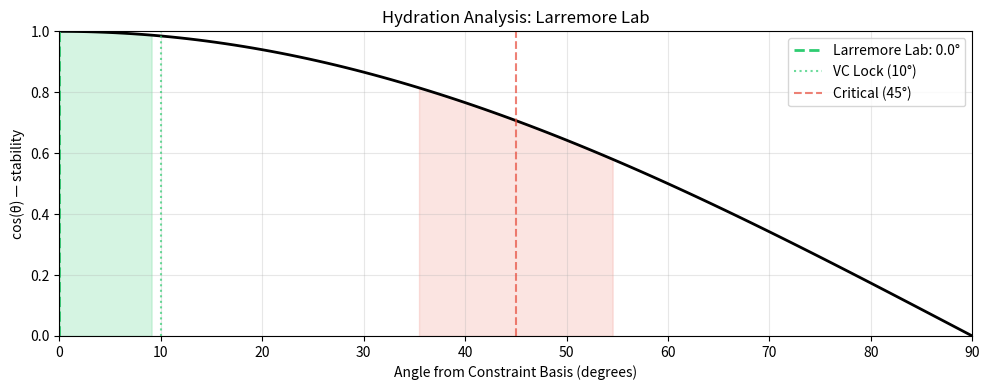

Write Python code to recreate this figure.
import numpy as np
import matplotlib.pyplot as plt

# Core functions
def angle_degrees(a, b):
    cos = np.dot(a, b) / (np.linalg.norm(a) * np.linalg.norm(b))
    return np.arccos(np.clip(cos, -1.0, 1.0)) * 180 / np.pi

def lock_status(angle):
    if angle < 10:
        return {"status": "VC / GOS", "color": "#2ecc71", "emoji": "🔒✅", "recommendation": "Exceptional research program"}
    elif angle < 35:
        return {"status": "weak VC", "color": "#f1c40f", "emoji": "⚠️", "recommendation": "Needs clearer methods/metrics"}
    elif angle <= 55:
        return {"status": "IA / ZOS", "color": "#e74c3c", "emoji": "🔴💀", "recommendation": "Vague claims, likely over-hyped"}
    else:
        return {"status": "broken", "color": "#95a5a6", "emoji": "⚰️", "recommendation": "No clear research direction"}

def hydration_score(angle):
    score = max(0, min(100, 100 * (1 - angle / 90)))
    status = lock_status(angle)
    return {
        'hydration_percent': round(score, 1),
        'status': status['status'],
        'recommendation': status['recommendation'],
        'emoji': status['emoji']
    }

print("=" * 60)
print("LAB ANALYSIS: Larremore Lab")
print("PI: Daniel Larremore (Associate Professor, Computer Science)")
print("=" * 60)

# Claim vector (9 dimensions)
claim_vector = np.array([1.0, 1.0, 1.0, 1.0, 1.0, 1.0, 1.0, 1.0, 1.0])
constraint_basis = np.ones(9)

angle = angle_degrees(claim_vector, constraint_basis)
status = lock_status(angle)
hydration = hydration_score(angle)

constraint_names = [
    "D1: Problem clearly stated",
    "D2: Specific methods",
    "D3: Domain scope",
    "D4: Concrete applications",
    "D5: Outcome measurable",
    "D6: Interdisciplinary",
    "D7: Publication record",
    "D8: Recognition",
    "D9: Real-world impact"
]

print("\nConstraint adherence:\n")
for name, score in zip(constraint_names, claim_vector):
    bar = "█" * int(score * 20) + "░" * (20 - int(score * 20))
    print(f"  {name[:25]:25} {bar} {score:.0%}")

print(f"\n📐 Angle: {angle:.1f}°")
print(f"💧 Hydration: {hydration['hydration_percent']:.0f}%")
print(f"🏷️  Status: {status['status']} {status['emoji']}")
print(f"📋 Recommendation: {status['recommendation']}")
print(f"\n💡 Exceptionally well-hydrated research program — top-tier recognition (Waterman Award, Brilliant 10), high-impact publications across multiple domains (Science, NEJM, Nature), and direct real-world impact on global public health policy.")

fig, ax = plt.subplots(figsize=(10, 4))

angles_plot = np.linspace(0, 90, 100)
stability = np.cos(np.radians(angles_plot))

ax.plot(angles_plot, stability, 'k-', linewidth=2)
ax.axvline(angle, color=status['color'], linestyle='--', linewidth=2, label=f'Larremore Lab: {angle:.1f}°')
ax.axvline(10, color='#2ecc71', linestyle=':', alpha=0.7, label='VC Lock (10°)')
ax.axvline(45, color='#e74c3c', linestyle='--', alpha=0.7, label='Critical (45°)')
ax.fill_between(angles_plot, 0, stability, where=(angles_plot < 10), alpha=0.2, color='#2ecc71')
ax.fill_between(angles_plot, 0, stability, where=(angles_plot > 35) & (angles_plot < 55), alpha=0.15, color='#e74c3c')

ax.set_xlim(0, 90)
ax.set_ylim(0, 1)
ax.set_xlabel('Angle from Constraint Basis (degrees)')
ax.set_ylabel('cos(θ) — stability')
ax.set_title('Hydration Analysis: Larremore Lab')
ax.legend()
ax.grid(True, alpha=0.3)

plt.tight_layout()
plt.show()
